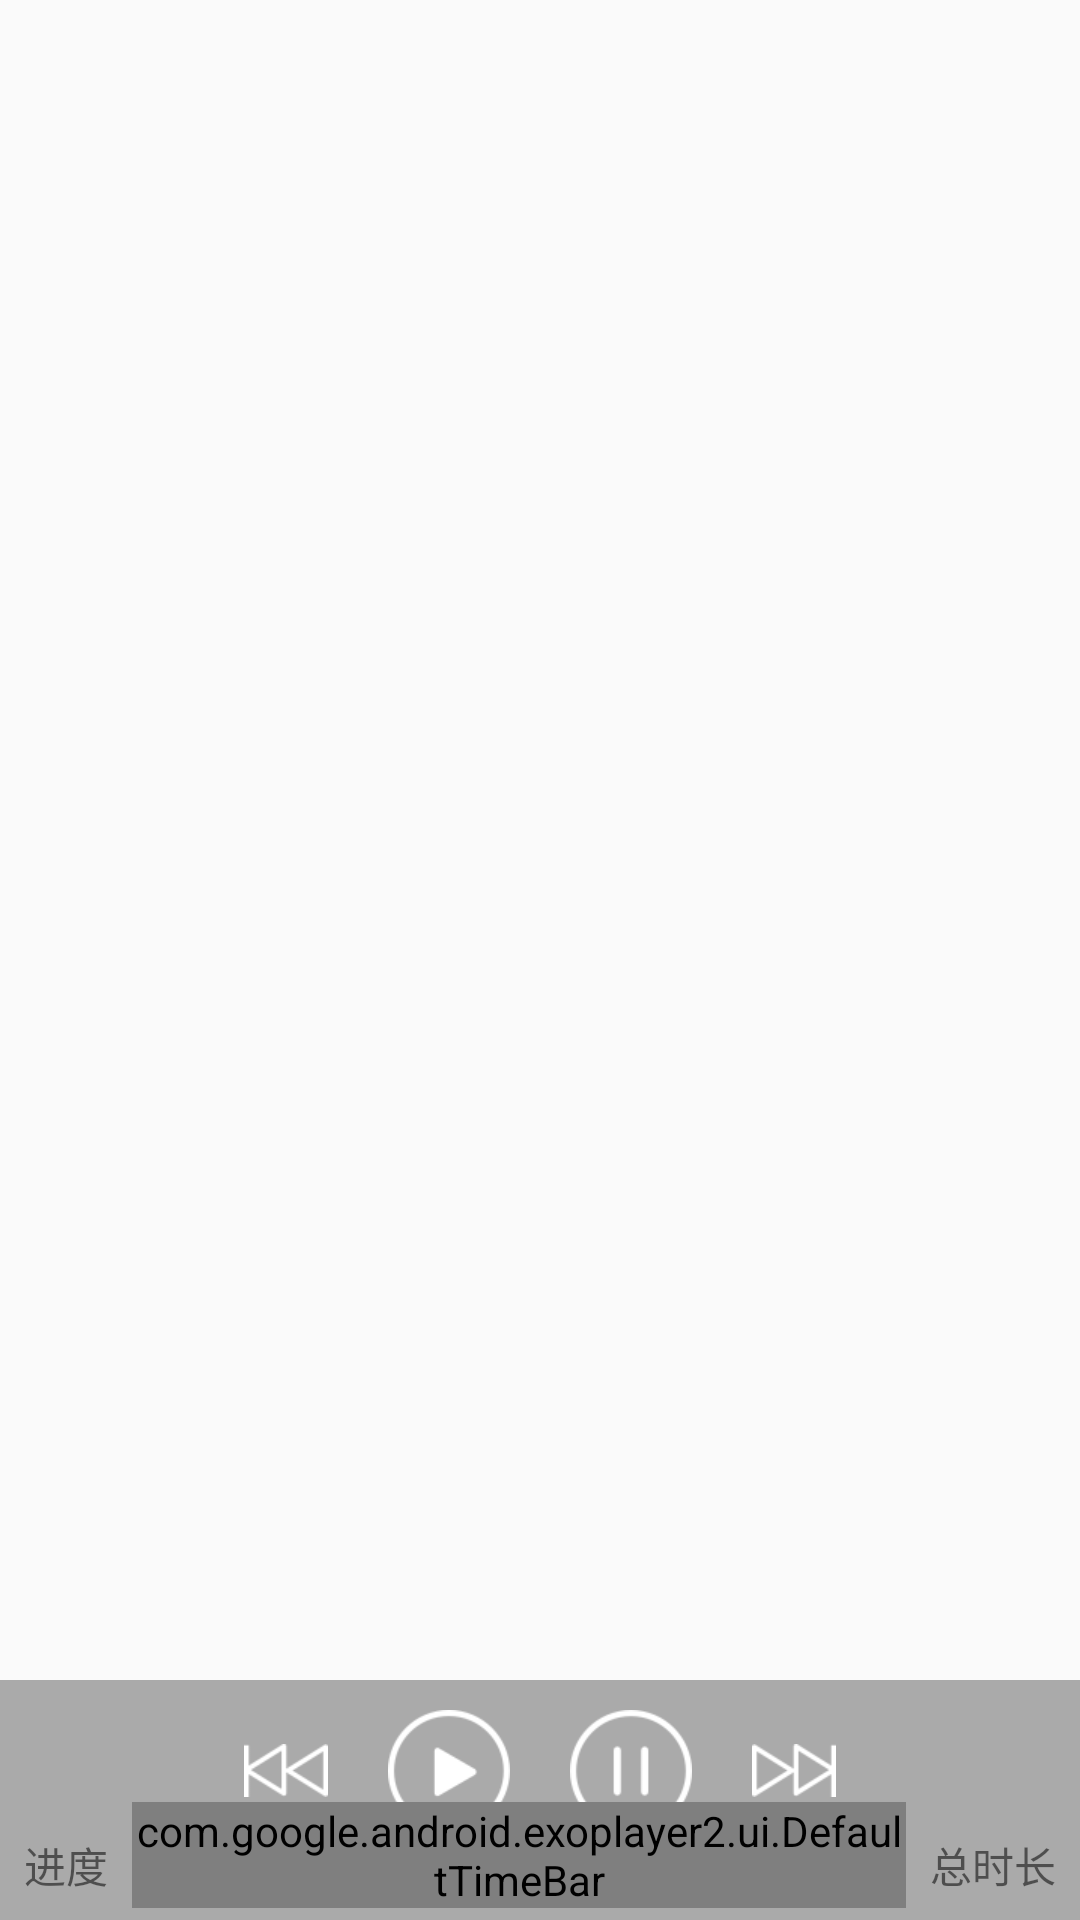

Write the Android layout XML for this screen, with the resource values it uses.
<!-- AndroidManifest.xml: application theme AppTheme -->
<!-- res/layout/exo_playback_control_view.xml -->
<?xml version="1.0" encoding="utf-8"?>
<RelativeLayout xmlns:android="http://schemas.android.com/apk/res/android"
    xmlns:tools="http://schemas.android.com/tools"
    android:layout_width="match_parent"
    android:layout_height="match_parent"
    android:orientation="vertical">

    <RelativeLayout
        android:layout_width="match_parent"
        android:layout_height="80dp"
        android:layout_alignParentBottom="true"
        android:background="@color/color_tou">

        <LinearLayout
            android:layout_width="match_parent"
            android:layout_height="wrap_content"
            android:gravity="center"
            android:orientation="horizontal">

            <ImageView
                android:id="@+id/exo_prev"
                android:layout_width="wrap_content"
                android:layout_height="wrap_content"
                android:padding="10dp"
                android:src="@drawable/exo_controls_previous" />

            <ImageView
                android:id="@+id/exo_rew"
                android:layout_width="wrap_content"
                android:layout_height="wrap_content"
                android:padding="10dp"
                android:src="@mipmap/player_reverse" />

            <ImageView
                android:id="@+id/exo_play"
                android:layout_width="wrap_content"
                android:layout_height="wrap_content"
                android:padding="10dp"
                android:src="@mipmap/player_pause" />

            <ImageView
                android:id="@+id/exo_pause"
                android:layout_width="wrap_content"
                android:layout_height="wrap_content"
                android:padding="10dp"
                android:src="@mipmap/player_play"
                tools:ignore="MissingConstraints" />

            <ImageView
                android:id="@+id/exo_ffwd"
                android:layout_width="wrap_content"
                android:layout_height="wrap_content"
                android:padding="10dp"
                android:src="@mipmap/player_ffward" />

            <ImageView
                android:id="@+id/exo_next"
                android:layout_width="wrap_content"
                android:layout_height="wrap_content"
                android:padding="10dp"
                android:src="@drawable/exo_controls_next" />
        </LinearLayout>

        <ImageView
            android:id="@+id/exo_repeat_toggle"
            android:layout_width="wrap_content"
            android:layout_height="wrap_content" />

        <TextView
            android:id="@+id/exo_position"
            android:layout_width="wrap_content"
            android:layout_height="wrap_content"
            android:layout_alignParentBottom="true"
            android:layout_alignParentLeft="true"
            android:layout_margin="8dp"
            android:text="进度" />

        <TextView
            android:id="@+id/exo_duration"
            android:layout_width="wrap_content"
            android:layout_height="wrap_content"
            android:layout_alignParentBottom="true"
            android:layout_alignParentRight="true"
            android:layout_margin="8dp"
            android:text="总时长" />

        <com.google.android.exoplayer2.ui.DefaultTimeBar
            android:id="@+id/exo_progress"
            android:layout_width="wrap_content"
            android:layout_height="wrap_content"
            android:layout_alignParentBottom="true"
            android:layout_marginBottom="4dp"
            android:layout_toLeftOf="@+id/exo_duration"
            android:layout_toRightOf="@id/exo_position" />


    </RelativeLayout>

</RelativeLayout>
<!-- resources referenced by this layout -->
<resources>
  <color name="color_tou">#66333333</color>
  <!-- mipmap player_ffward: png bitmap (mipmap-xhdpi, 1820 bytes) -->
  <!-- mipmap player_pause: png bitmap (mipmap-xhdpi, 2531 bytes) -->
  <!-- mipmap player_play: png bitmap (mipmap-xhdpi, 2170 bytes) -->
  <!-- mipmap player_reverse: png bitmap (mipmap-xhdpi, 1859 bytes) -->
  <style name="AppTheme" parent="Theme.AppCompat.Light.NoActionBar">
          
          <item name="colorPrimary">@color/colorPrimary</item>
          <item name="colorPrimaryDark">@color/colorPrimaryDark</item>
          <item name="colorAccent">@color/colorAccent</item>
      </style>
  <color name="colorPrimary">#3F51B5</color>
  <color name="colorPrimaryDark">#303F9F</color>
  <color name="colorAccent">#FF4081</color>
</resources>
